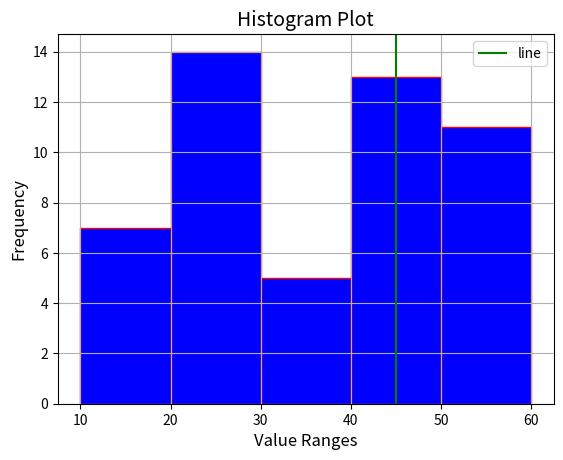

Source code (Python):
import matplotlib.pyplot as plt

# Corrected data (fixed missing comma)
x = [35, 16, 40, 59, 23, 10, 17, 42, 24, 40, 24, 58, 12, 42, 21, 59, 55, 46, 24, 26, 30, 44, 31, 59,
     28, 37, 53, 28, 46, 29, 17, 27, 55, 29, 44, 28, 45, 18, 20, 46, 43, 53, 59, 47, 45, 34, 15, 21,
     56, 59]

# Define bins
bins = [10, 20, 30, 40, 50, 60]  

# Create histogram
plt.hist(x, bins=bins, color="b", edgecolor="r", rwidth=1.2)

# Add labels and title
plt.xlabel("Value Ranges", fontsize=12)
plt.ylabel("Frequency", fontsize=12)
plt.title("Histogram Plot", fontsize=14)

# Show plot
plt.axvline(45,color="g",label="line")
plt.legend()
plt.grid()
plt.show()
